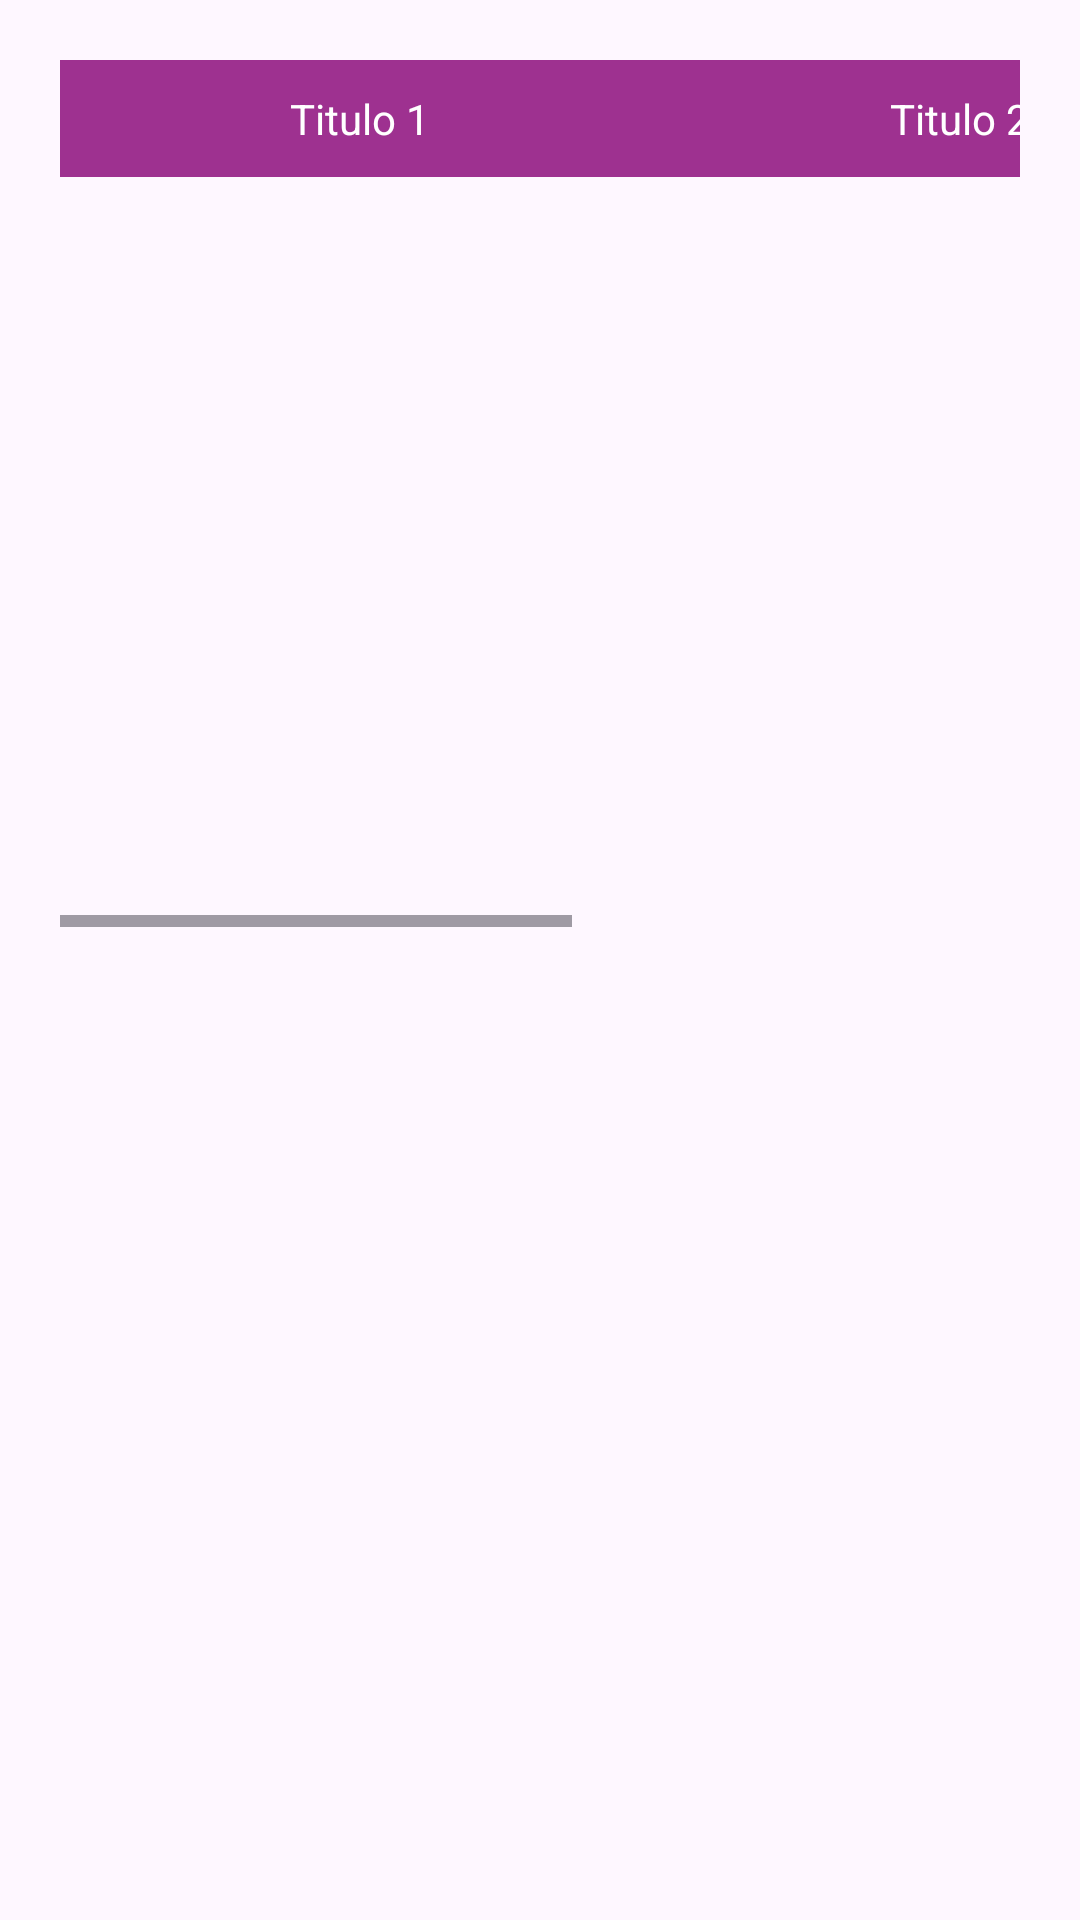

Write the Android layout XML for this screen, with the resource values it uses.
<!-- AndroidManifest.xml: application theme Theme.HomeSync -->
<!-- res/layout/activity_prueba.xml -->
<?xml version="1.0" encoding="utf-8"?>
<RelativeLayout xmlns:android="http://schemas.android.com/apk/res/android"
    xmlns:app="http://schemas.android.com/apk/res-auto"
    xmlns:tools="http://schemas.android.com/tools"
    android:id="@+id/main"
    android:layout_width="match_parent"
    android:layout_height="match_parent"
    tools:context=".Prueba">


    
    <HorizontalScrollView
        android:layout_width="match_parent"
        android:layout_height="wrap_content"
        android:layout_margin="20dp">

        <LinearLayout
            android:layout_width="match_parent"
            android:layout_height="wrap_content"
            android:orientation="vertical">

            <TableLayout
                android:id="@+id/tableLayout1"
                android:layout_width="wrap_content"
                android:layout_height="wrap_content">

                <TableRow android:background="@color/colorPrimary">

                    <TextView
                        android:layout_width="200dp"
                        android:layout_height="wrap_content"
                        android:layout_weight="4"
                        android:gravity="center_horizontal"
                        android:padding="10sp"
                        android:text="Titulo 1"
                        android:textColor="@color/white"
                        android:textSize="14sp" />

                    <TextView
                        android:layout_width="200dp"
                        android:layout_height="wrap_content"
                        android:layout_weight="4"
                        android:gravity="center_horizontal"
                        android:padding="10sp"
                        android:text="Titulo 2"
                        android:textColor="@color/white"
                        android:textSize="14sp" />

                    <TextView
                        android:layout_width="200dp"
                        android:layout_height="wrap_content"
                        android:layout_weight="4"
                        android:gravity="center_horizontal"
                        android:padding="10sp"
                        android:text="Titulo 3"
                        android:textColor="@color/white"
                        android:textSize="14sp" />
                </TableRow>
            </TableLayout>

            
            <ScrollView
                android:layout_width="match_parent"
                android:layout_height="250dp"
                android:fillViewport="true">

                <TableLayout
                    android:id="@+id/tableLayout"
                    android:layout_width="match_parent"
                    android:layout_height="wrap_content"/>
            </ScrollView>
        </LinearLayout>
    </HorizontalScrollView>
</RelativeLayout>
<!-- resources referenced by this layout -->
<resources>
  <color name="colorPrimary">#9E3190</color>
  <color name="white">#FFFFFFFF</color>
  <style name="Theme.HomeSync" parent="Base.Theme.HomeSync" />
  <style name="Base.Theme.HomeSync" parent="Theme.Material3.DayNight.NoActionBar">
          
          <item name="colorPrimary">@color/buttons</item>
      </style>
  <color name="buttons">#B437A4</color>
</resources>
